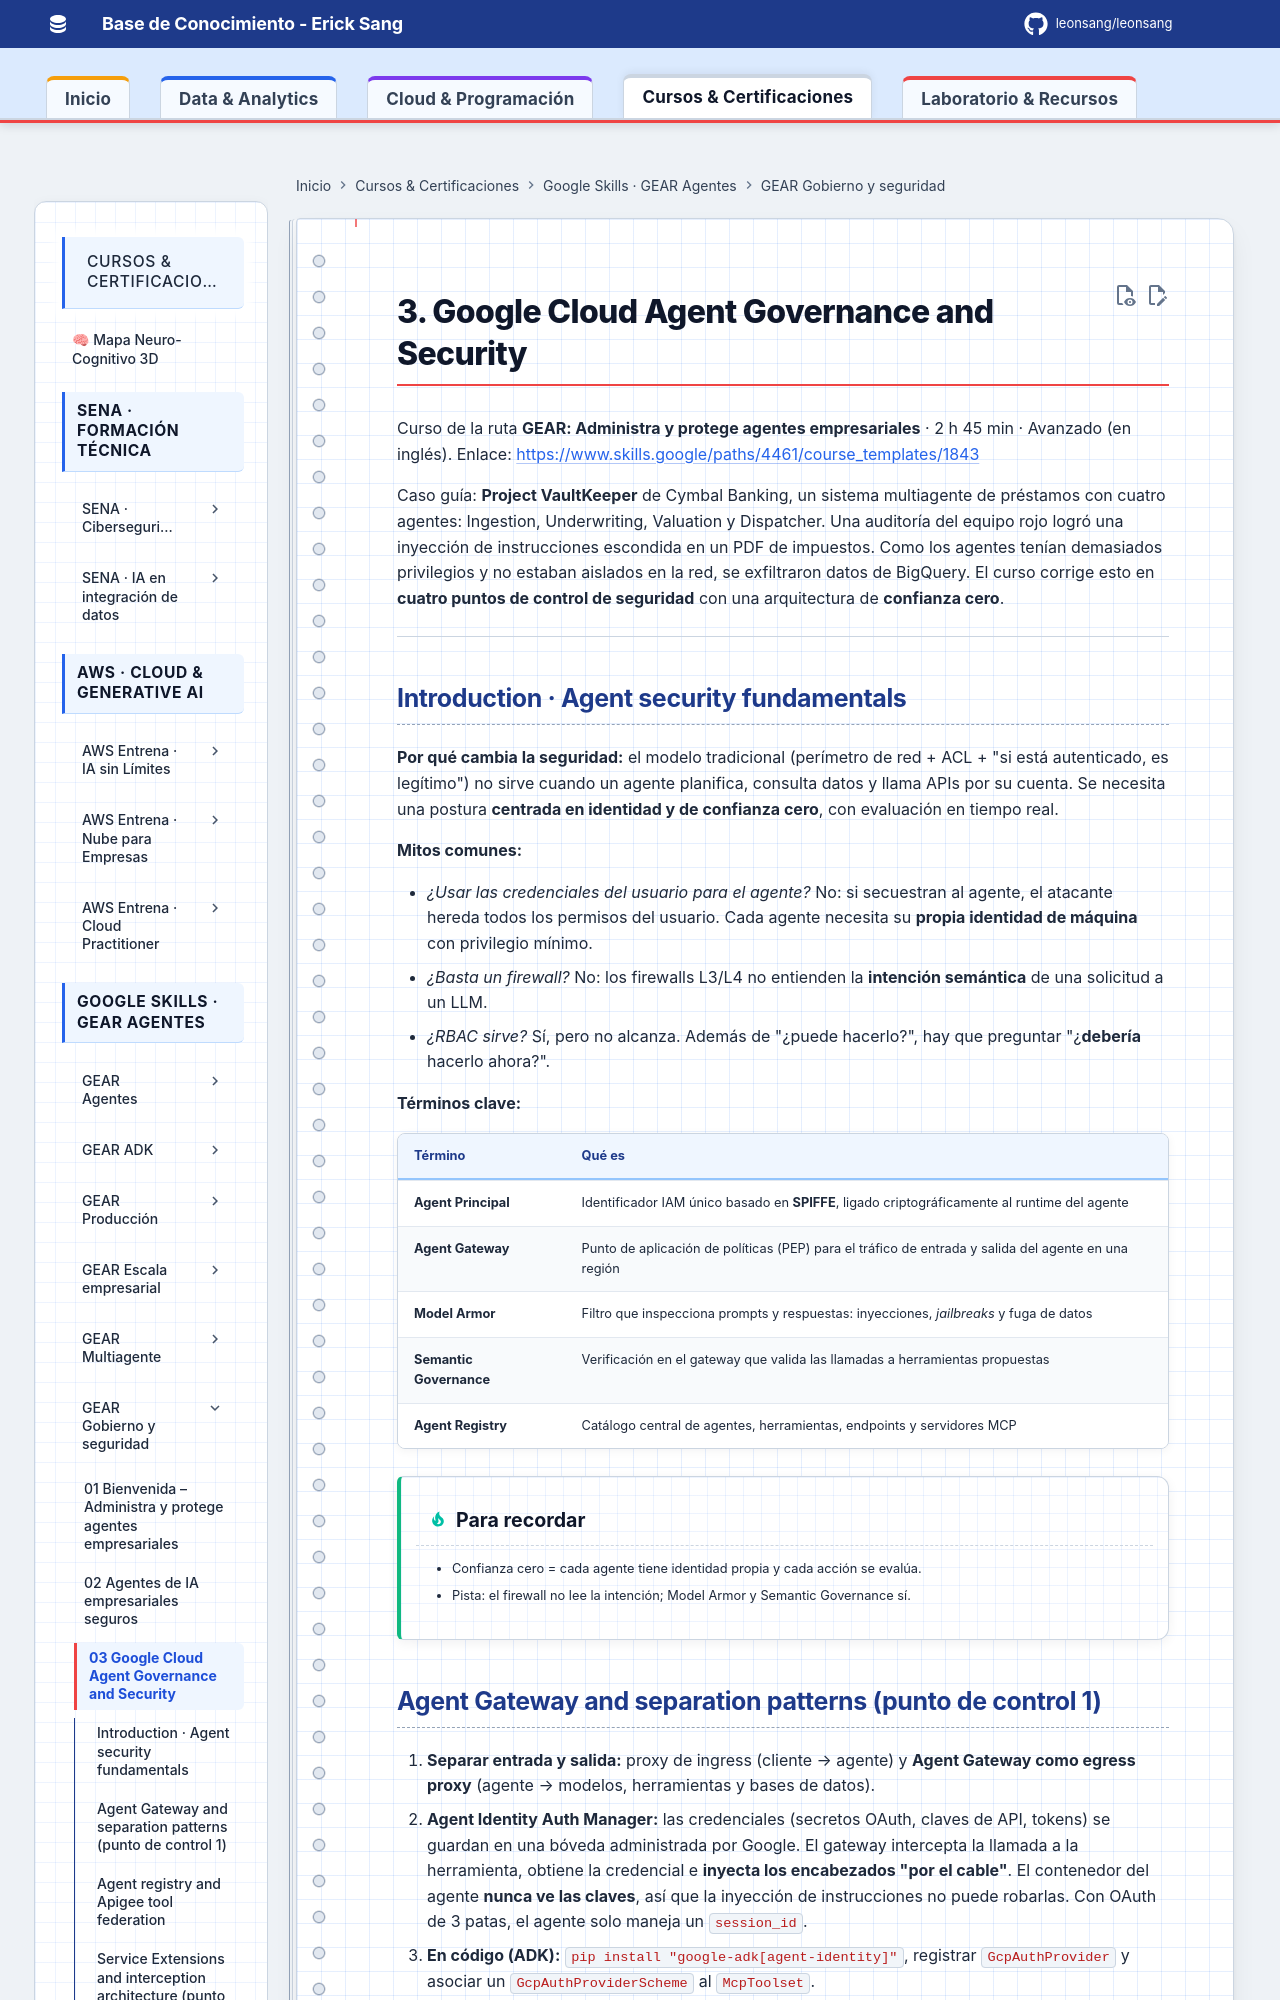

repository: Leonsang/Leonsang · page: cursos/google-gear-gobierno-seguridad/03-agent-governance-and-security/index.html · generator: mkdocs

# 3. Google Cloud Agent Governance and Security

Curso de la ruta **GEAR: Administra y protege agentes empresariales** · 2 h 45 min · Avanzado (en inglés).
Enlace: <https://www.skills.google/paths/4461/course_templates/1843>

Caso guía: **Project VaultKeeper** de Cymbal Banking, un sistema multiagente de préstamos con cuatro agentes: Ingestion, Underwriting, Valuation y Dispatcher. Una auditoría del equipo rojo logró una inyección de instrucciones escondida en un PDF de impuestos. Como los agentes tenían demasiados privilegios y no estaban aislados en la red, se exfiltraron datos de BigQuery. El curso corrige esto en **cuatro puntos de control de seguridad** con una arquitectura de **confianza cero**.

---

## Introduction · Agent security fundamentals

**Por qué cambia la seguridad:** el modelo tradicional (perímetro de red + ACL + "si está autenticado, es legítimo") no sirve cuando un agente planifica, consulta datos y llama APIs por su cuenta. Se necesita una postura **centrada en identidad y de confianza cero**, con evaluación en tiempo real.

**Mitos comunes:**

- *¿Usar las credenciales del usuario para el agente?* No: si secuestran al agente, el atacante hereda todos los permisos del usuario. Cada agente necesita su **propia identidad de máquina** con privilegio mínimo.
- *¿Basta un firewall?* No: los firewalls L3/L4 no entienden la **intención semántica** de una solicitud a un LLM.
- *¿RBAC sirve?* Sí, pero no alcanza. Además de "¿puede hacerlo?", hay que preguntar "¿**debería** hacerlo ahora?".

**Términos clave:**

| Término | Qué es |
|---|---|
| **Agent Principal** | Identificador IAM único basado en **SPIFFE**, ligado criptográficamente al runtime del agente |
| **Agent Gateway** | Punto de aplicación de políticas (PEP) para el tráfico de entrada y salida del agente en una región |
| **Model Armor** | Filtro que inspecciona prompts y respuestas: inyecciones, *jailbreaks* y fuga de datos |
| **Semantic Governance** | Verificación en el gateway que valida las llamadas a herramientas propuestas |
| **Agent Registry** | Catálogo central de agentes, herramientas, endpoints y servidores MCP |

!!! tip "Para recordar"
    - Confianza cero = cada agente tiene identidad propia y cada acción se evalúa.
    - Pista: el firewall no lee la intención; Model Armor y Semantic Governance sí.
